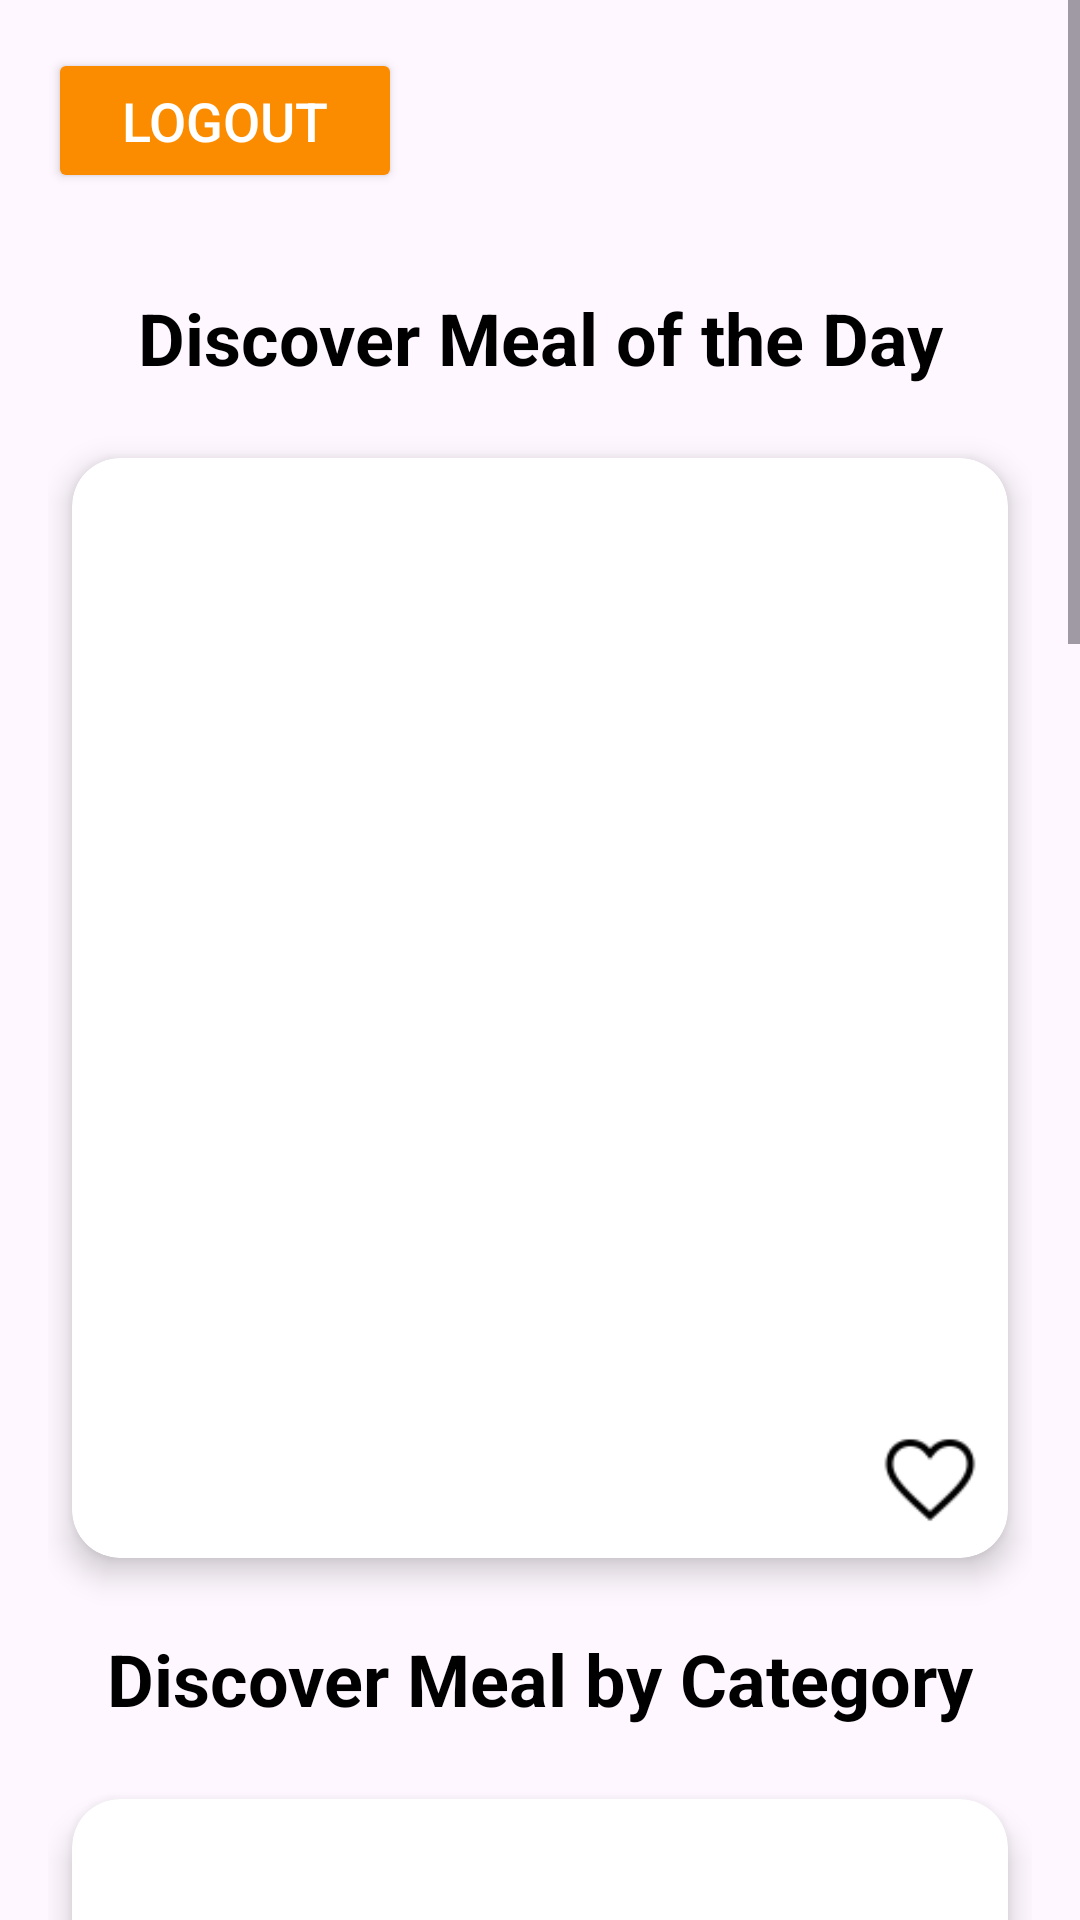

Reconstruct the res/layout file that produces this screen, plus the resources it refers to.
<!-- AndroidManifest.xml: application theme Theme.SideChefProject -->
<!-- res/layout/fragment_home.xml -->
<ScrollView
    xmlns:android="http://schemas.android.com/apk/res/android"
    xmlns:app="http://schemas.android.com/apk/res-auto"
    android:layout_width="match_parent"
    android:layout_height="match_parent">

    <LinearLayout
        android:layout_width="match_parent"
        android:layout_height="wrap_content"
        android:orientation="vertical"
        android:padding="16dp">

        

        <Button
            android:id="@+id/logout_button"
            android:layout_width="118dp"
            android:layout_height="wrap_content"
            android:layout_marginBottom="16dp"
            android:backgroundTint="@color/colorPrimary"
            android:elevation="4dp"
            android:fontFamily="sans-serif-medium"
            android:padding="12dp"
            android:text="Logout"
            android:textColor="@android:color/white"
            android:textSize="18sp" />

        <TextView
            android:id="@+id/t1"
            android:layout_width="match_parent"
            android:layout_height="wrap_content"
            android:gravity="center"
            android:padding="16dp"
            android:text="Discover Meal of the Day"
            android:textColor="@android:color/black"
            android:textSize="24sp"
            android:textStyle="bold" />

        <androidx.cardview.widget.CardView
            android:layout_width="match_parent"
            android:layout_height="wrap_content"
            android:layout_margin="8dp"
            app:cardCornerRadius="16dp"
            app:cardElevation="6dp">

            <RelativeLayout
                android:layout_width="match_parent"
                android:layout_height="wrap_content"
                android:padding="8dp">

                <ImageView
                    android:id="@+id/random_image"
                    android:layout_width="350dp"
                    android:layout_height="313dp"
                    android:scaleType="fitCenter" />

                <TextView
                    android:id="@+id/random_text"
                    android:layout_width="match_parent"
                    android:layout_height="wrap_content"
                    android:layout_below="@id/random_image"
                    android:ellipsize="end"
                    android:gravity="center"
                    android:maxLines="2"
                    android:padding="8dp"
                    android:textColor="@android:color/black"
                    android:textSize="16sp"
                    android:textStyle="bold" />

                <ImageView
                    android:id="@+id/favorite_icon"
                    android:layout_width="36dp"
                    android:layout_height="36dp"
                    android:layout_alignParentEnd="true"
                    android:layout_alignParentBottom="true"
                    android:clickable="true"
                    android:contentDescription="@string/favorite_icon"
                    android:src="@drawable/fav" />

                <ImageView
                    android:id="@+id/schedule_icon"
                    android:layout_width="36dp"
                    android:layout_height="36dp"
                    android:layout_alignParentStart="true"
                    android:layout_alignParentBottom="true"
                    android:clickable="true"
                    android:contentDescription="@string/schedule_icon"
                    android:src="@drawable/scheduale" />

            </RelativeLayout>
        </androidx.cardview.widget.CardView>

        <TextView
            android:id="@+id/t2"
            android:layout_width="match_parent"
            android:layout_height="wrap_content"
            android:gravity="center"
            android:padding="16dp"
            android:text="Discover Meal by Category"
            android:textColor="@android:color/black"
            android:textSize="24sp"
            android:textStyle="bold" />

        <androidx.cardview.widget.CardView
            android:layout_width="match_parent"
            android:layout_height="wrap_content"
            android:layout_margin="8dp"
            app:cardCornerRadius="16dp"
            app:cardElevation="6dp">

            <LinearLayout
                android:layout_width="match_parent"
                android:layout_height="wrap_content"
                android:orientation="vertical">

                <ImageView
                    android:id="@+id/category_image"
                    android:layout_width="match_parent"
                    android:layout_height="313dp"
                    android:scaleType="fitCenter" />

                <TextView
                    android:id="@+id/category_text"
                    android:layout_width="match_parent"
                    android:layout_height="wrap_content"
                    android:ellipsize="end"
                    android:gravity="center"
                    android:maxLines="2"
                    android:padding="8dp"
                    android:textColor="@android:color/black"
                    android:textSize="20sp"
                    android:textStyle="bold" />

            </LinearLayout>
        </androidx.cardview.widget.CardView>

        <TextView
            android:id="@+id/t3"
            android:layout_width="match_parent"
            android:layout_height="wrap_content"
            android:gravity="center"
            android:padding="16dp"
            android:text="Explore Meals from All Around the World!"
            android:textColor="@android:color/black"
            android:textSize="24sp"
            android:textStyle="bold" />

        <androidx.cardview.widget.CardView
            android:layout_width="match_parent"
            android:layout_height="wrap_content"
            android:layout_margin="8dp"
            app:cardCornerRadius="16dp"
            app:cardElevation="6dp">

            <LinearLayout
                android:layout_width="match_parent"
                android:layout_height="wrap_content"
                android:orientation="vertical">

                <ImageView
                    android:id="@+id/country_image"
                    android:layout_width="match_parent"
                    android:layout_height="313dp"
                    android:scaleType="fitCenter" />

                <TextView
                    android:id="@+id/country_text"
                    android:layout_width="match_parent"
                    android:layout_height="wrap_content"
                    android:ellipsize="end"
                    android:gravity="center"
                    android:maxLines="2"
                    android:padding="8dp"
                    android:textColor="@android:color/black"
                    android:textSize="20sp"
                    android:textStyle="bold" />

            </LinearLayout>
        </androidx.cardview.widget.CardView>

        <TextView
            android:id="@+id/t4"
            android:layout_width="match_parent"
            android:layout_height="wrap_content"
            android:gravity="center"
            android:padding="16dp"
            android:text="You could Discover Meals by Ingredients"
            android:textColor="@android:color/black"
            android:textSize="24sp"
            android:textStyle="bold" />

        <androidx.cardview.widget.CardView
            android:layout_width="match_parent"
            android:layout_height="wrap_content"
            android:layout_margin="8dp"
            app:cardCornerRadius="16dp"
            app:cardElevation="6dp">

            <LinearLayout
                android:layout_width="match_parent"
                android:layout_height="wrap_content"
                android:orientation="vertical">

                <ImageView
                    android:id="@+id/ingredient_image"
                    android:layout_width="match_parent"
                    android:layout_height="313dp"
                    android:scaleType="fitCenter" />

                <TextView
                    android:id="@+id/ingredient_text"
                    android:layout_width="match_parent"
                    android:layout_height="wrap_content"
                    android:ellipsize="end"
                    android:gravity="center"
                    android:maxLines="2"
                    android:padding="8dp"
                    android:textColor="@android:color/black"
                    android:textSize="20sp"
                    android:textStyle="bold" />

            </LinearLayout>
        </androidx.cardview.widget.CardView>

    </LinearLayout>
</ScrollView>
<!-- resources referenced by this layout -->
<resources>
  <color name="colorPrimary">#FB8C00</color>
  <!-- drawable fav: png bitmap (drawable, 934 bytes) -->
  <string name="favorite_icon">fav</string>
  <string name="schedule_icon">Scheduale</string>
  <style name="Theme.SideChefProject" parent="Base.Theme.SideChefProject" />
  <style name="Base.Theme.SideChefProject" parent="Theme.Material3.DayNight.NoActionBar">
          
          <item name="android:statusBarColor">#FF000000</item>
          
      </style>
</resources>
